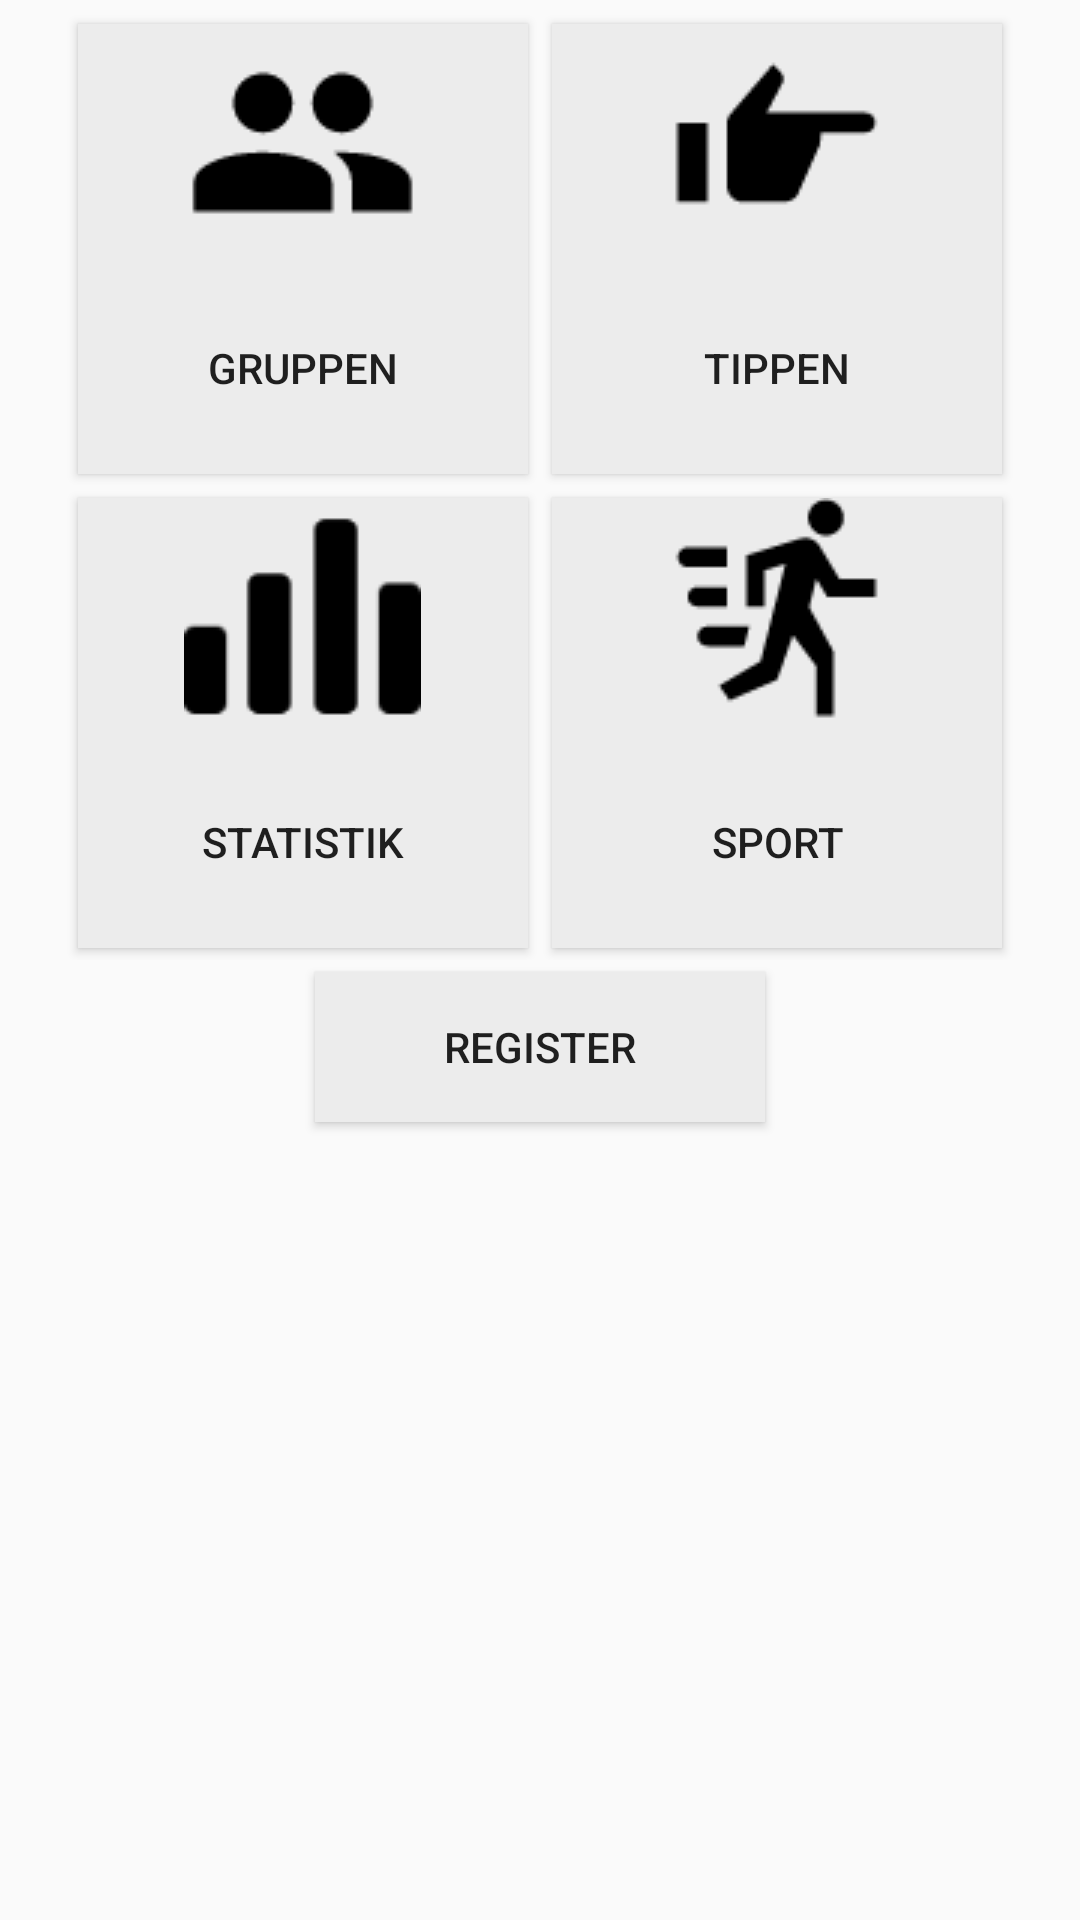

Write the Android layout XML for this screen, with the resource values it uses.
<!-- AndroidManifest.xml: application theme AppTheme -->
<!-- res/layout/activity_home.xml -->
<?xml version="1.0" encoding="utf-8"?>
<LinearLayout xmlns:android="http://schemas.android.com/apk/res/android"
    xmlns:app="http://schemas.android.com/apk/res-auto"
    xmlns:tools="http://schemas.android.com/tools"
    android:layout_width="fill_parent"
    android:layout_height="wrap_content"
    android:paddingBottom="4dp"
    android:paddingLeft="4dp"
    android:paddingRight="4dp"
    android:paddingTop="4dp"
    tools:context=".TestJsonParse"
    android:orientation="vertical"
    android:layout_gravity="center"

    android:id="@+id/layout"
    >
    <LinearLayout
    android:layout_width="wrap_content"
    android:layout_height="wrap_content"
    android:orientation="horizontal"
    android:layout_gravity="center">

    <Button
        android:id="@+id/btnGruppen"
        android:layout_width="150dp"
        android:layout_height="150dp"
        android:background="@color/backStat"
        android:layout_margin="4dp"
        android:text="@string/btnGruppen"
        android:drawableTop="@drawable/pic_gruppen"
        >

    </Button>
    <Button
        android:id="@+id/btnTippen"
        android:layout_width="150dp"
        android:layout_height="150dp"
        android:background="@color/backStat"
        android:layout_margin="4dp"
        android:text="@string/btnTippen"
        android:drawableTop="@drawable/pic_tippen">

    </Button>

</LinearLayout>

    <LinearLayout
        android:layout_width="wrap_content"
        android:layout_height="wrap_content"
        android:orientation="horizontal"
        android:layout_gravity="center">

        <Button
            android:id="@+id/btnStatistik"
            android:layout_width="150dp"
            android:layout_height="150dp"
            android:background="@color/backStat"
            android:layout_margin="4dp"
            android:text="@string/btnStatistik"
            android:drawableTop="@drawable/pic_statistik"
            >

        </Button>
        <Button
            android:id="@+id/btnSport"
            android:layout_width="150dp"
            android:layout_height="150dp"
            android:background="@color/backStat"
            android:layout_margin="4dp"
            android:text="@string/btnSport"
            android:drawableTop="@drawable/pic_sport">

        </Button>

    </LinearLayout>

    <Button
        android:id="@+id/btnSignIn"
        android:layout_width="150dp"
        android:layout_height="50dp"
        android:background="@color/backStat"
        android:layout_margin="4dp"
        android:text="@string/register"
        android:layout_gravity="center">

    </Button>

</LinearLayout>
<!-- resources referenced by this layout -->
<resources>
  <color name="backStat">#ececec</color>
  <!-- drawable pic_gruppen: png bitmap (drawable, 742 bytes) -->
  <!-- drawable pic_sport: png bitmap (drawable, 1061 bytes) -->
  <!-- drawable pic_statistik: png bitmap (drawable, 794 bytes) -->
  <!-- drawable pic_tippen: png bitmap (drawable, 535 bytes) -->
  <string name="btnGruppen">Gruppen</string>
  <string name="btnSport">Sport</string>
  <string name="btnStatistik">Statistik</string>
  <string name="btnTippen">Tippen</string>
  <string name="register">Register</string>
  <style name="AppTheme" parent="Theme.AppCompat.Light.DarkActionBar">
          
          <item name="colorPrimary">@color/colorPrimary</item>
          <item name="colorPrimaryDark">@color/colorPrimaryDark</item>
          <item name="colorAccent">@color/colorAccent</item>
      </style>
  <color name="colorPrimary">#3F51B5</color>
  <color name="colorPrimaryDark">#303F9F</color>
  <color name="colorAccent">#FF4081</color>
</resources>
